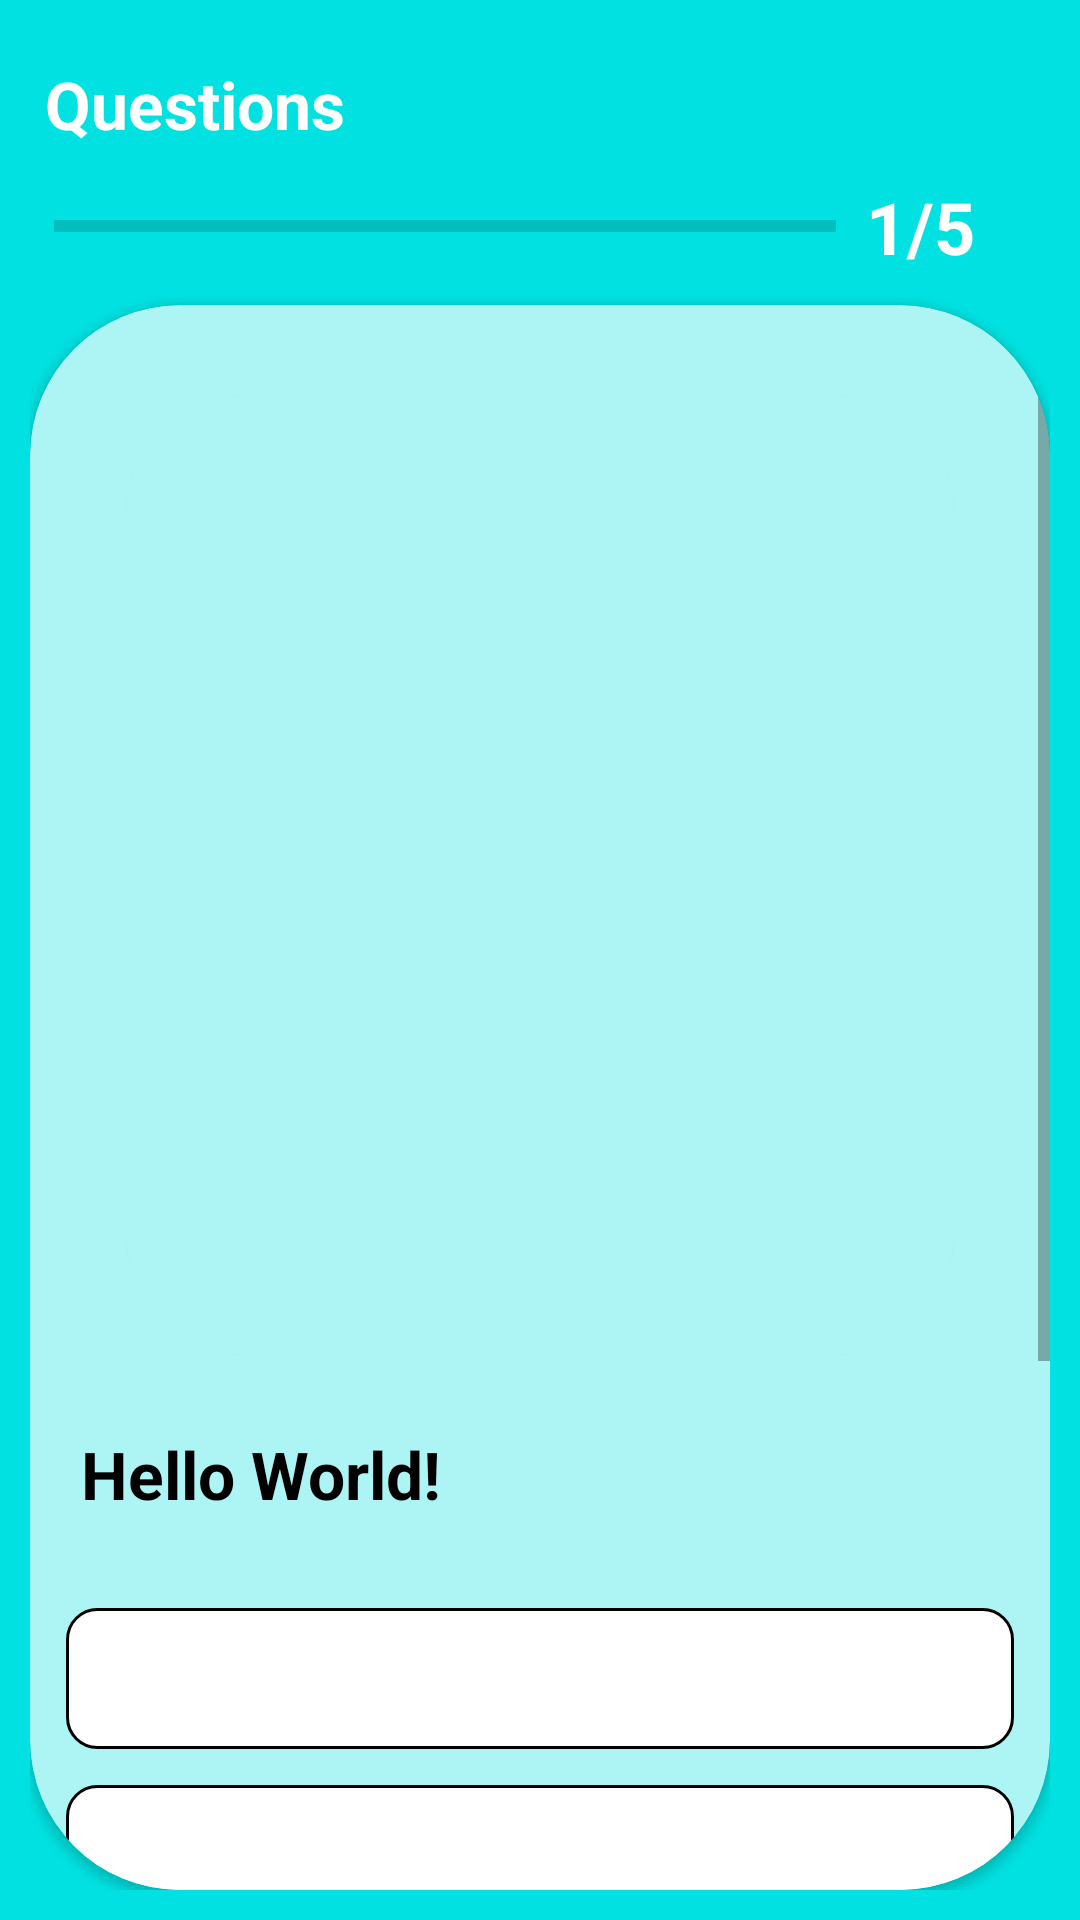

Layout XML and referenced resources for this Android screen:
<!-- AndroidManifest.xml: application theme Theme.Intern_Project -->
<!-- res/layout/activity_main.xml -->
<?xml version="1.0" encoding="utf-8"?>
<androidx.constraintlayout.widget.ConstraintLayout xmlns:android="http://schemas.android.com/apk/res/android"
    xmlns:app="http://schemas.android.com/apk/res-auto"
    xmlns:tools="http://schemas.android.com/tools"
    android:layout_width="match_parent"
    android:background="#02E1E1"
    android:padding="10dp"
    android:layout_height="match_parent"
    tools:context=".MainActivity">

    <TextView
        android:id="@+id/textView4"
        android:layout_width="match_parent"
        android:layout_height="@dimen/_30sdp"
        android:layout_marginLeft="5dp"
        android:layout_marginTop="10dp"
        android:text="Questions"
        android:textColor="@color/white"
        android:textSize="22sp"
        android:textStyle="bold"
        app:layout_constraintEnd_toEndOf="parent"
        app:layout_constraintStart_toStartOf="parent"
        app:layout_constraintTop_toTopOf="parent" />

    <LinearLayout
        android:id="@+id/linearLayout2"
        android:layout_width="match_parent"
        android:layout_height="wrap_content"
        android:layout_marginRight="10dp"
        android:gravity="center_vertical"

        android:orientation="horizontal"
        app:layout_constraintEnd_toEndOf="parent"
        app:layout_constraintStart_toStartOf="parent"
        app:layout_constraintTop_toBottomOf="@+id/textView4">


        <ProgressBar
            android:id="@+id/progress_bar"
            style="@style/Widget.AppCompat.ProgressBar.Horizontal"
            android:layout_width="0dp"
            android:layout_height="wrap_content"
            android:layout_marginLeft="8dp"
            android:layout_weight="1"
            android:backgroundTint="@color/white"
            android:max="5"
            android:progress="0" />

        <TextView
            android:id="@+id/progress_text"
            android:layout_width="wrap_content"
            android:layout_height="wrap_content"
            android:layout_marginRight="5dp"
            android:padding="10dp"
            android:text="1/5"
            android:textColor="@color/white"

            android:textSize="24sp"
            android:textStyle="bold" />

    </LinearLayout>

    <androidx.cardview.widget.CardView

        android:layout_width="0dp"
        android:layout_height="0dp"
        app:cardCornerRadius="50dp"
        app:layout_constraintBottom_toBottomOf="parent"
        app:layout_constraintEnd_toEndOf="parent"
        app:layout_constraintStart_toStartOf="parent"
        app:layout_constraintTop_toBottomOf="@+id/linearLayout2">

        <ScrollView
            android:layout_width="match_parent"
            android:layout_height="match_parent"
            android:background="#5202E1E1">

            <LinearLayout
                android:layout_width="match_parent"
                android:layout_height="match_parent"
                android:orientation="vertical"
                android:paddingLeft="12dp"

                android:paddingRight="12dp"
                app:layout_constraintTop_toBottomOf="@+id/imageView">

                <androidx.cardview.widget.CardView
                    android:layout_width="match_parent"
                    app:cardCornerRadius="40dp"
                    android:layout_marginTop="30dp"
                    app:cardElevation="-1dp"
                    android:layout_marginLeft="20dp"
                    android:layout_marginRight="20dp"
                    android:layout_height="320dp">

                    <ImageView
                        android:id="@+id/imageView"
                        android:scaleType="fitCenter"
                        android:layout_width="match_parent"
                        android:layout_height="match_parent"
                        android:background="#5202E1E1"
                        />

                </androidx.cardview.widget.CardView>


                <TextView
                    android:id="@+id/question_text"
                    android:layout_width="wrap_content"
                    android:layout_height="wrap_content"
                    android:text="Hello World!"
                    android:textStyle="bold"
                    android:padding="5dp"
                    android:gravity="center"
                    android:textColor="@color/black"
                    android:textSize="22sp"
                    android:layout_marginTop="20dp"/>


                <TextView
                    android:id="@+id/opt_1"
                    android:layout_width="match_parent"
                    android:layout_height="wrap_content"
                    android:layout_marginTop="25dp"
                    android:background="@drawable/question_option"
                    android:padding="10dp"
                    android:textColor="@color/black"
                    android:textSize="20sp" />

                <TextView
                    android:id="@+id/opt_2"
                    android:layout_width="match_parent"
                    android:layout_height="wrap_content"
                    android:layout_marginTop="12dp"
                    android:textColor="@color/black"
                    android:padding="10dp"
                    android:textSize="20sp"

                    android:background="@drawable/question_option"
                    />
                <TextView
                    android:id="@+id/opt_3"
                    android:layout_width="match_parent"
                    android:layout_height="wrap_content"
                    android:layout_marginTop="12dp"
                    android:textColor="@color/black"
                    android:padding="10dp"

                    android:textSize="20sp"
                    android:background="@drawable/question_option"
                    />
                <TextView
                    android:id="@+id/opt_4"
                    android:layout_width="match_parent"
                    android:layout_height="wrap_content"
                    android:layout_marginTop="12dp"
                    android:textColor="@color/black"
                    android:padding="10dp"
                    android:textSize="20sp"
                    android:background="@drawable/question_option"
                    />


                <androidx.cardview.widget.CardView
                    android:layout_height="50dp"
                    android:layout_width="match_parent"
                    android:layout_marginLeft="25dp"
                    android:layout_marginRight="25dp"
                    app:cardCornerRadius="20dp"
                    android:layout_marginBottom="40dp"
                    android:layout_marginTop="45dp">

                    <LinearLayout
                        android:layout_width="match_parent"
                        android:layout_height="match_parent"
                        android:gravity="center">

                        <TextView
                            android:id="@+id/submit"
                            android:layout_width="match_parent"
                            android:layout_height="match_parent"
                            android:text="SUBMIT"
                            android:gravity="center"
                            android:textColor="@color/black"
                            android:textStyle="bold"
                            android:background="#F8683B"
                            android:layout_gravity="center"
                            android:textSize="20sp"
                            />

                    </LinearLayout>

                </androidx.cardview.widget.CardView>

            </LinearLayout>



        </ScrollView>



    </androidx.cardview.widget.CardView>


</androidx.constraintlayout.widget.ConstraintLayout>
<!-- resources referenced by this layout -->
<resources>
  <color name="black">#FF000000</color>
  <color name="white">#FFFFFFFF</color>
  <!-- drawable question_option (drawable) -->
  <?xml version="1.0" encoding="utf-8"?>
  <shape xmlns:android="http://schemas.android.com/apk/res/android"
      android:shape="rectangle">
  
  <stroke android:color="@color/black"
      android:width="1dp">
  
  </stroke>
      <solid android:color="@color/white"/>
      <corners android:radius="10dp"/>
  
  </shape>
  <style name="Theme.Intern_Project" parent="Theme.MaterialComponents.DayNight.NoActionBar">
          
          <item name="colorPrimary">@color/purple_500</item>
          <item name="colorPrimaryVariant">@color/purple_700</item>
          <item name="colorOnPrimary">@color/white</item>
          
          <item name="colorSecondary">@color/teal_200</item>
          <item name="colorSecondaryVariant">@color/teal_700</item>
          <item name="colorOnSecondary">@color/black</item>
          
          <item name="android:statusBarColor">?attr/colorPrimaryVariant</item>
          
      </style>
  <color name="purple_500">#FF6200EE</color>
  <color name="purple_700">#02E1E1</color>
  <color name="teal_200">#FFFFFF</color>
  <color name="teal_700">#FF018786</color>
</resources>
